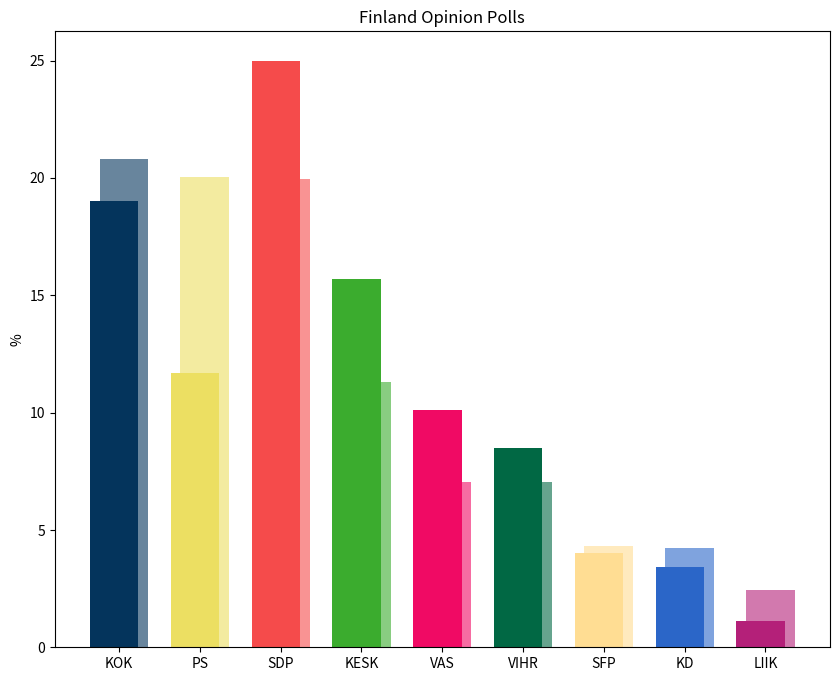

Write the Python code that produced this figure. (Note: this script raises an exception after producing the figure.)
import matplotlib.pyplot as plt
import numpy as np

parties = ['KOK', 'PS', 'SDP', 'KESK', 'VAS', 'VIHR', 'SFP', 'KD', 'LIIK']
polling_2025 = [19.0, 11.7, 25.0, 15.7, 10.1, 8.5, 4.0, 3.4, 1.1]
election_2023 = [20.82, 20.06, 19.95, 11.29, 7.06, 7.04, 4.31, 4.22, 2.42]

poll_colors = ['#04345c', '#ecdf62', '#f54b4b', '#3bac2e', '#f00a64', '#016844', '#ffdd93', '#2b66c8', '#b42079']
election_colors = ['#68859d', '#f3eba0', '#f99393', '#89cd81', '#f66ca2', '#66a48e', '#ffeabe', '#7fa3de', '#d279ae']

x = np.arange(len(parties))
width = 0.6

fig, ax = plt.subplots(figsize=(10, 8))
ax.bar(x + width/10, election_2023, width=width, color=election_colors, label='2023 Election')
ax.bar(x - width/10, polling_2025, width=width, color=poll_colors, label='August 2025 Polling')

ax.set_ylabel('%')
ax.set_xticks(x)
ax.set_xticklabels(parties)
ax.set_title('Finland Opinion Polls')

plt.savefig('Europe/NorthEurope/Finland Opinion Polls.png', dpi=300, bbox_inches='tight')
plt.show()
